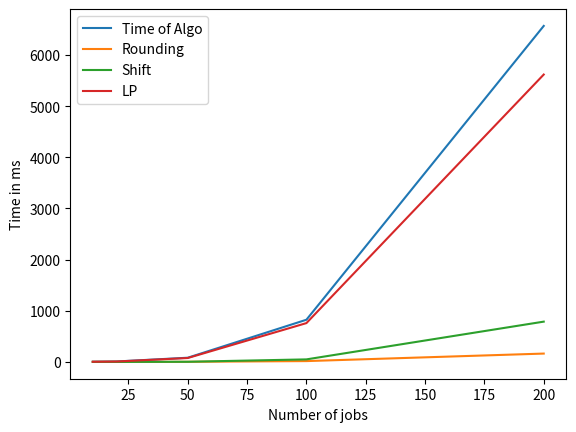

The script that saved this image:
import matplotlib.pyplot as plt
import numpy as np

algo_points_x = np.array([10, 20, 50, 100, 200])
algo_points_y = np.array([3.5, 8.5, 82, 824.6, 6567.8])
plt.plot(algo_points_x, algo_points_y)

rounding_points_x = np.array([10, 20, 50, 100, 200])
rounding_points_y = np.array([0.1, 0.5, 2.5, 16.2, 163.2])
plt.plot(rounding_points_x, rounding_points_y)

shift_points_x = np.array([10, 20, 50, 100, 200])
shift_points_y = np.array([0.04, 0.2, 2.9, 49.6, 787.5])
plt.plot(shift_points_x, shift_points_y)

lp_points_x = np.array([10, 20, 50, 100, 200])
lp_points_y = np.array([3.3, 7.9, 76.6, 758.9, 5617.3])
plt.plot(lp_points_x, lp_points_y)

plt.xlabel('Number of jobs')
plt.ylabel('Time in ms')
plt.legend(['Time of Algo', 'Rounding', 'Shift', 'LP'])
plt.show()